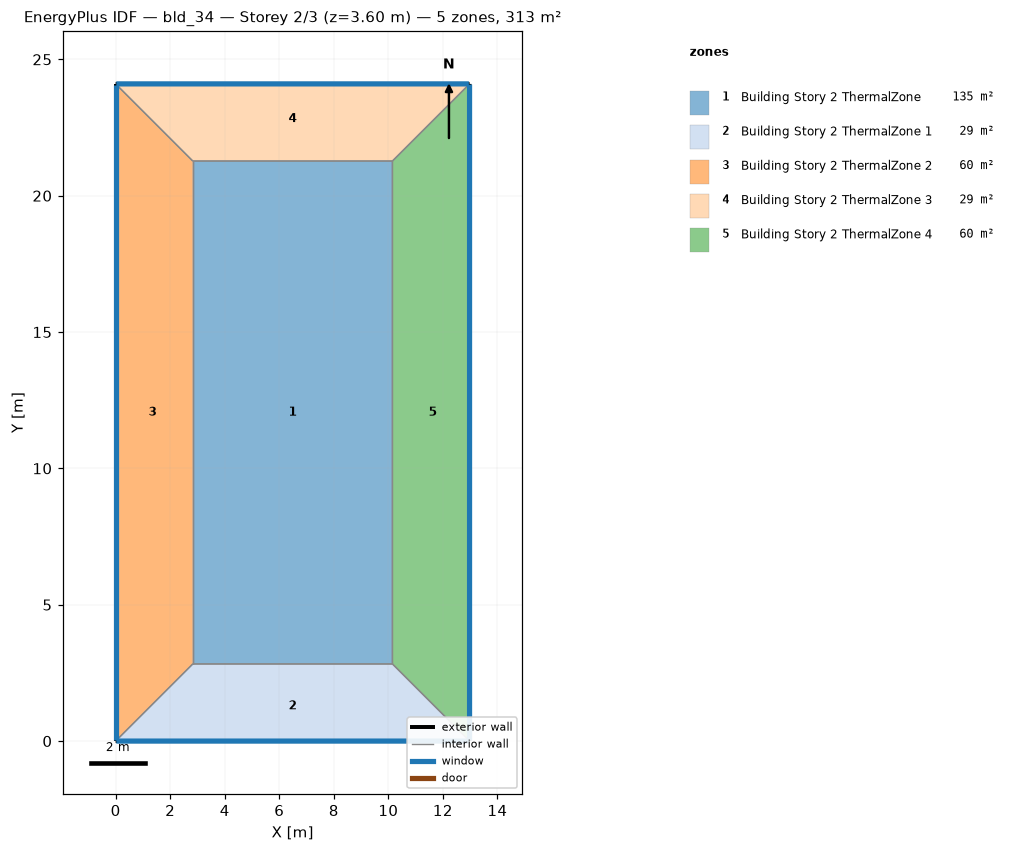
=== STOREY PLAN SPEC (per zone: floor XY polygon, exterior-wall plan segments, windows/doors) ===
zone 1: Building Story 2 ThermalZone  (135.0 m²)
  floor: (10.15, 2.83) (2.83, 2.83) (2.83, 21.27) (10.15, 21.27)
  interior walls: 4
zone 2: Building Story 2 ThermalZone 1  (28.7 m²)
  floor: (12.98, 0.00) (0.00, 0.00) (2.83, 2.83) (10.15, 2.83)
  exterior wall: (0.00, 0.00) – (12.98, 0.00)  [13.0 m]
    window: (0.03, 0.00) – (12.95, 0.00)  [14.0 m²]
  interior walls: 3
zone 3: Building Story 2 ThermalZone 2  (60.2 m²)
  floor: (0.00, 0.00) (0.00, 24.10) (2.83, 21.27) (2.83, 2.83)
  exterior wall: (0.00, 24.10) – (0.00, 0.00)  [24.1 m]
    window: (0.00, 24.07) – (0.00, 0.03)  [26.0 m²]
  interior walls: 3
zone 4: Building Story 2 ThermalZone 3  (28.7 m²)
  floor: (0.00, 24.10) (12.98, 24.10) (10.15, 21.27) (2.83, 21.27)
  exterior wall: (12.98, 24.10) – (0.00, 24.10)  [13.0 m]
    window: (12.95, 24.10) – (0.03, 24.10)  [14.0 m²]
  interior walls: 3
zone 5: Building Story 2 ThermalZone 4  (60.2 m²)
  floor: (12.98, 24.10) (12.98, 0.00) (10.15, 2.83) (10.15, 21.27)
  exterior wall: (12.98, 0.00) – (12.98, 24.10)  [24.1 m]
    window: (12.98, 0.03) – (12.98, 24.07)  [26.0 m²]
  interior walls: 3

=== DERIVED (storey summary) ===
Building: bld_34
Storey: 2 of 3  (floor level z = 3.60 m)
Storey gross floor area: 312.8 m²
Zones on this storey: 5
  - Building Story 2 ThermalZone: floor 135.0 m²
  - Building Story 2 ThermalZone 1: floor 28.7 m²; exterior wall 13.0 m (46.7 m²); 1 window(s) 14.0 m²; WWR 30.0%
  - Building Story 2 ThermalZone 2: floor 60.2 m²; exterior wall 24.1 m (86.8 m²); 1 window(s) 26.0 m²; WWR 30.0%
  - Building Story 2 ThermalZone 3: floor 28.7 m²; exterior wall 13.0 m (46.7 m²); 1 window(s) 14.0 m²; WWR 30.0%
  - Building Story 2 ThermalZone 4: floor 60.2 m²; exterior wall 24.1 m (86.8 m²); 1 window(s) 26.0 m²; WWR 30.0%
Zone adjacency: (none detected)